Photos from the image-classification dataset "Dataset" in the GitHub repository NEC-PROJECTS-2024/CB1. Its 2 classes are: normal, tumor.

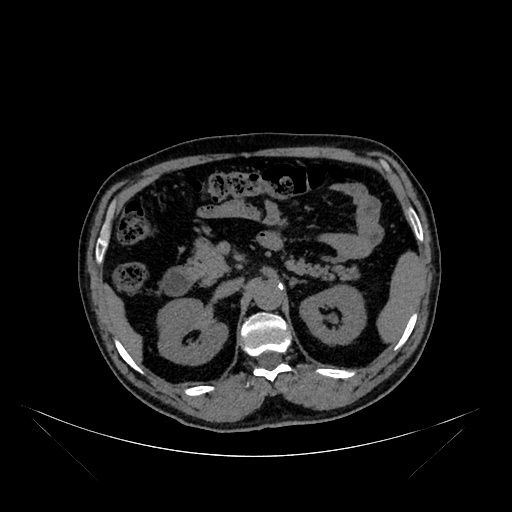
Label: tumor

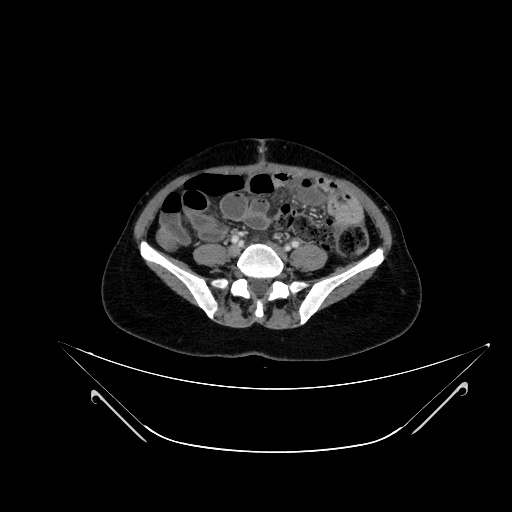
Label: tumor

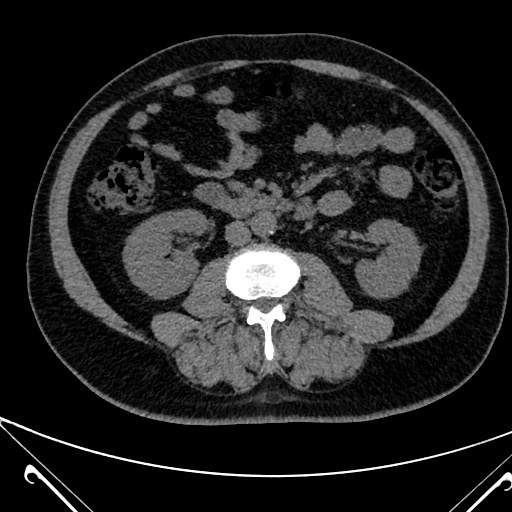
Label: normal

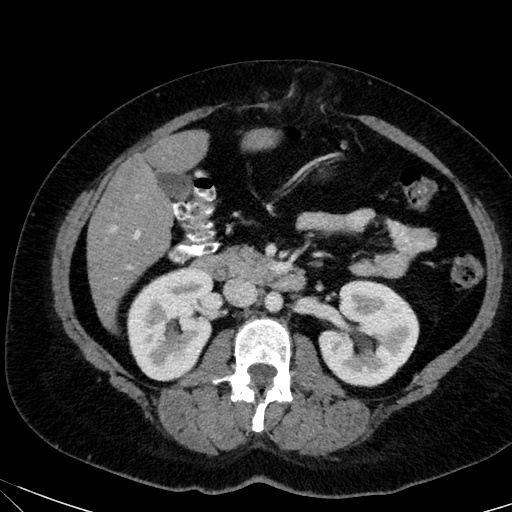
Label: normal

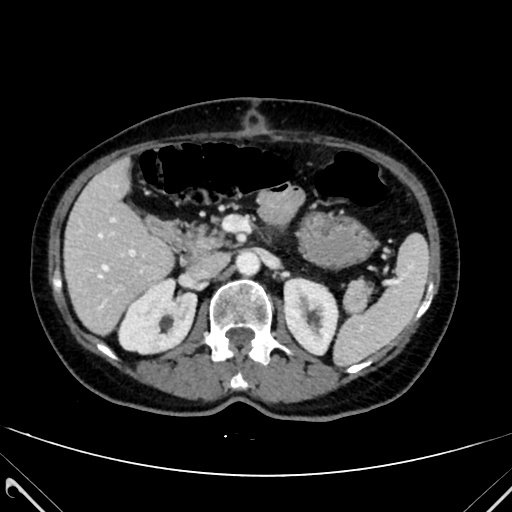
Label: normal

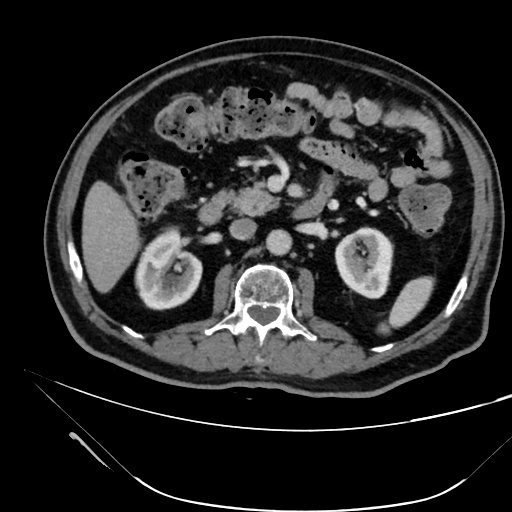
Label: tumor
